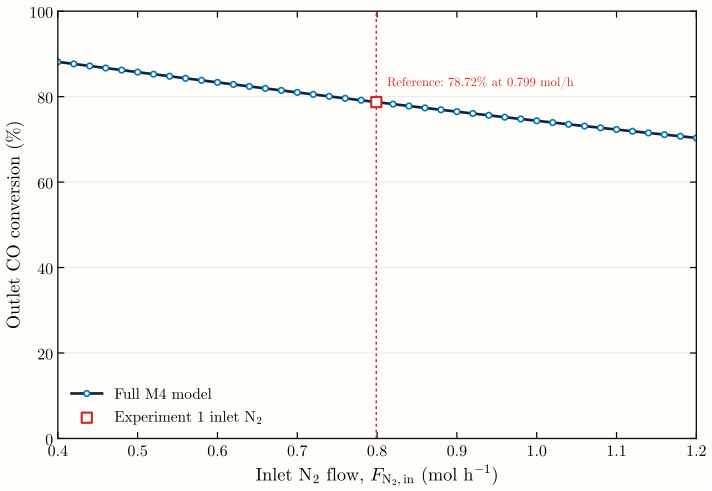

Source data for this figure (header and first rows):
n2_feed_mol_h, co_feed_mol_h, h2_feed_mol_h, total_feed_mol_h, h2_co_molar_ratio, co_conversion_pct, status, solver_message
0.4, 0.32, 0.959, 1.679, 2.997, 88.14, completed, The solver successfully reached the end …
0.42, 0.32, 0.959, 1.699, 2.997, 87.66, completed, The solver successfully reached the end …
0.44, 0.32, 0.959, 1.719, 2.997, 87.18, completed, The solver successfully reached the end …
0.46, 0.32, 0.959, 1.739, 2.997, 86.7, completed, The solver successfully reached the end …
0.48, 0.32, 0.959, 1.759, 2.997, 86.21, completed, The solver successfully reached the end …
0.5, 0.32, 0.959, 1.779, 2.997, 85.73, completed, The solver successfully reached the end …
0.52, 0.32, 0.959, 1.799, 2.997, 85.25, completed, The solver successfully reached the end …
0.54, 0.32, 0.959, 1.819, 2.997, 84.77, completed, The solver successfully reached the end …
0.56, 0.32, 0.959, 1.839, 2.997, 84.29, completed, The solver successfully reached the end …
0.58, 0.32, 0.959, 1.859, 2.997, 83.82, completed, The solver successfully reached the end …
0.6, 0.32, 0.959, 1.879, 2.997, 83.34, completed, The solver successfully reached the end …
0.62, 0.32, 0.959, 1.899, 2.997, 82.86, completed, The solver successfully reached the end …
0.64, 0.32, 0.959, 1.919, 2.997, 82.39, completed, The solver successfully reached the end …
0.66, 0.32, 0.959, 1.939, 2.997, 81.92, completed, The solver successfully reached the end …
0.68, 0.32, 0.959, 1.959, 2.997, 81.45, completed, The solver successfully reached the end …
0.7, 0.32, 0.959, 1.979, 2.997, 80.99, completed, The solver successfully reached the end …
0.72, 0.32, 0.959, 1.999, 2.997, 80.53, completed, The solver successfully reached the end …
0.74, 0.32, 0.959, 2.019, 2.997, 80.06, completed, The solver successfully reached the end …
0.76, 0.32, 0.959, 2.039, 2.997, 79.61, completed, The solver successfully reached the end …
0.78, 0.32, 0.959, 2.059, 2.997, 79.15, completed, The solver successfully reached the end …
0.799, 0.32, 0.959, 2.078, 2.997, 78.72, completed, The solver successfully reached the end …
0.8, 0.32, 0.959, 2.079, 2.997, 78.7, completed, The solver successfully reached the end …
0.82, 0.32, 0.959, 2.099, 2.997, 78.25, completed, The solver successfully reached the end …
0.84, 0.32, 0.959, 2.119, 2.997, 77.81, completed, The solver successfully reached the end …
0.86, 0.32, 0.959, 2.139, 2.997, 77.36, completed, The solver successfully reached the end …
0.88, 0.32, 0.959, 2.159, 2.997, 76.92, completed, The solver successfully reached the end …
0.9, 0.32, 0.959, 2.179, 2.997, 76.49, completed, The solver successfully reached the end …
0.92, 0.32, 0.959, 2.199, 2.997, 76.05, completed, The solver successfully reached the end …
0.94, 0.32, 0.959, 2.219, 2.997, 75.62, completed, The solver successfully reached the end …
0.96, 0.32, 0.959, 2.239, 2.997, 75.2, completed, The solver successfully reached the end …
0.98, 0.32, 0.959, 2.259, 2.997, 74.77, completed, The solver successfully reached the end …
1, 0.32, 0.959, 2.279, 2.997, 74.35, completed, The solver successfully reached the end …
1.02, 0.32, 0.959, 2.299, 2.997, 73.94, completed, The solver successfully reached the end …
1.04, 0.32, 0.959, 2.319, 2.997, 73.52, completed, The solver successfully reached the end …
1.06, 0.32, 0.959, 2.339, 2.997, 73.11, completed, The solver successfully reached the end …
1.08, 0.32, 0.959, 2.359, 2.997, 72.71, completed, The solver successfully reached the end …
1.1, 0.32, 0.959, 2.379, 2.997, 72.3, completed, The solver successfully reached the end …
1.12, 0.32, 0.959, 2.399, 2.997, 71.9, completed, The solver successfully reached the end …
1.14, 0.32, 0.959, 2.419, 2.997, 71.51, completed, The solver successfully reached the end …
1.16, 0.32, 0.959, 2.439, 2.997, 71.11, completed, The solver successfully reached the end …
1.18, 0.32, 0.959, 2.459, 2.997, 70.72, completed, The solver successfully reached the end …
1.2, 0.32, 0.959, 2.479, 2.997, 70.34, completed, The solver successfully reached the end …
